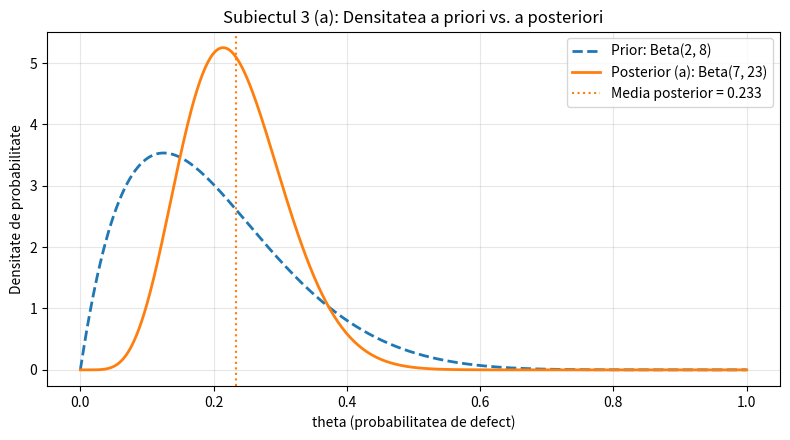

Generate this figure with matplotlib:
import numpy as np
import matplotlib.pyplot as plt
from scipy.stats import beta

# prior initial: theta ~ Beta(2, 8)
alpha_prior = 2
beta_prior = 8

# --- punctul (a): primul lot -> 5 defecte din 20 produse ---
defecte_lot1 = 5
total_lot1 = 20

alpha_post_a = alpha_prior + defecte_lot1
beta_post_a = beta_prior + (total_lot1 - defecte_lot1)
media_post_a = alpha_post_a / (alpha_post_a + beta_post_a)

print("=== SUBIECTUL 3 (a) ===")
print(f"Distributia a posteriori dupa lotul 1: Beta({alpha_post_a}, {beta_post_a})")
print(f"Media a posteriori: {media_post_a:.6f} (exact: {alpha_post_a}/{alpha_post_a + beta_post_a})")

# grafic densitati a priori si a posteriori pentru (a)
grila_theta = np.linspace(0, 1, 500)
densitate_prior = beta.pdf(grila_theta, alpha_prior, beta_prior)
densitate_post_a = beta.pdf(grila_theta, alpha_post_a, beta_post_a)

plt.figure(figsize=(8, 4.5))
plt.plot(grila_theta, densitate_prior, label="Prior: Beta(2, 8)", linestyle="--", linewidth=2)
plt.plot(grila_theta, densitate_post_a, label=f"Posterior (a): Beta({alpha_post_a}, {beta_post_a})", linewidth=2)
plt.axvline(media_post_a, color="tab:orange", linestyle=":", label=f"Media posterior = {media_post_a:.3f}")
plt.title("Subiectul 3 (a): Densitatea a priori vs. a posteriori")
plt.xlabel("theta (probabilitatea de defect)")
plt.ylabel("Densitate de probabilitate")
plt.legend()
plt.grid(True, alpha=0.3)
plt.tight_layout()
plt.savefig("subiect3_densitati.png", dpi=150)
plt.close()
print("Graficul 'subiect3_densitati.png' a fost salvat.")

# --- punctul (b): actualizare secventiala cu al doilea lot -> 3 defecte din 15 produse ---
defecte_lot2 = 3
total_lot2 = 15

alpha_post_b = alpha_post_a + defecte_lot2
beta_post_b = beta_post_a + (total_lot2 - defecte_lot2)
media_post_b = alpha_post_b / (alpha_post_b + beta_post_b)

print("\n=== SUBIECTUL 3 (b) ===")
print(f"Distributia a posteriori dupa ambele loturi: Beta({alpha_post_b}, {beta_post_b})")
print(f"Media a posteriori: {media_post_b:.6f} (exact: {alpha_post_b}/{alpha_post_b + beta_post_b})")

# --- punctul (c): doar al doilea lot cu priorul initial Beta(2, 8) ---
alpha_post_c = alpha_prior + defecte_lot2
beta_post_c = beta_prior + (total_lot2 - defecte_lot2)
media_post_c = alpha_post_c / (alpha_post_c + beta_post_c)

print("\n=== SUBIECTUL 3 (c) ===")
print(f"Distributia a posteriori doar cu lotul 2: Beta({alpha_post_c}, {beta_post_c})")
print(f"Media a posteriori: {media_post_c:.6f} (exact: {alpha_post_c}/{alpha_post_c + beta_post_c})")
